Run: headless pygame with SDL's dummy video driver; simulated clock (each Clock.tick advances the game by its frame time, no real sleeping); random seed 0; keys injected as events and as key.get_pressed() state; mouse plan: one left click at the window centre at the start of phase 2, then a move to the lower-right quarter at the start of phase 3.
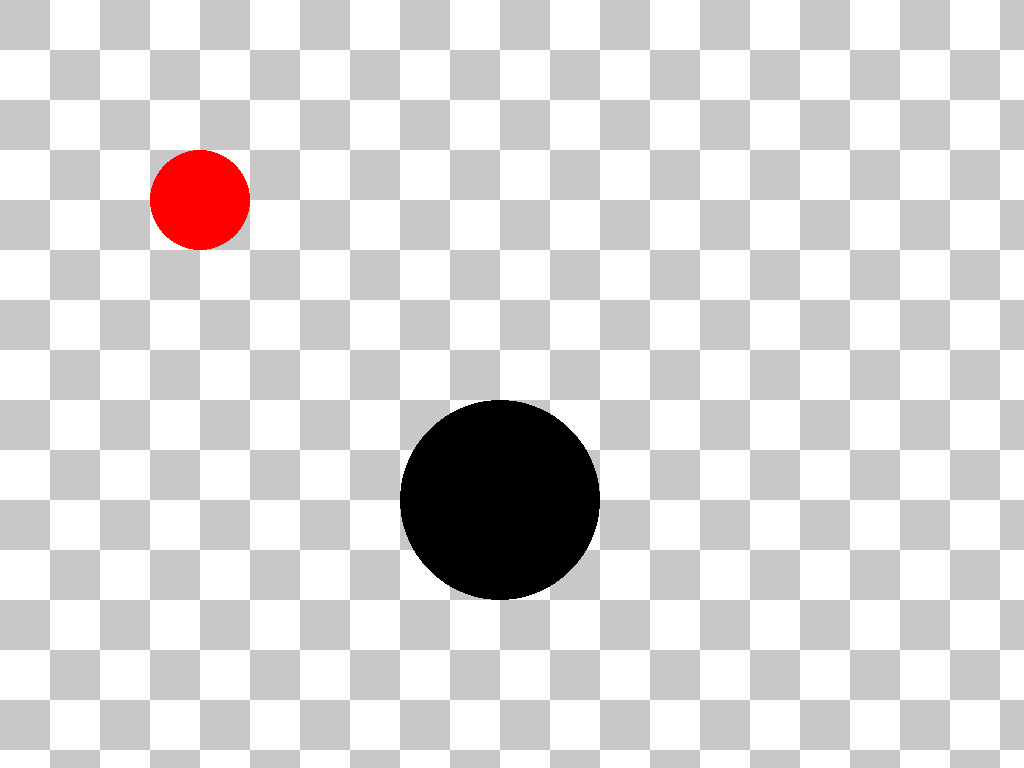
Frame 1 of 4 · flips 1–60 · no input
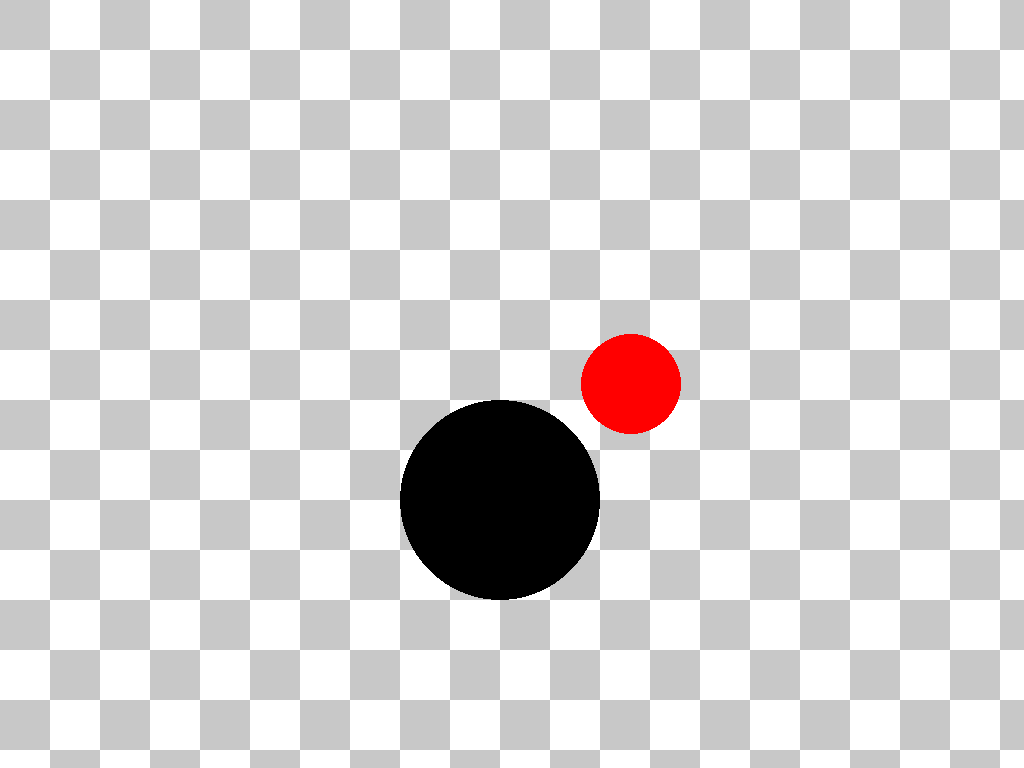
Frame 2 of 4 · flips 61–180 · clicked the window centre · tapped SPACE, RETURN · held RIGHT (→), D
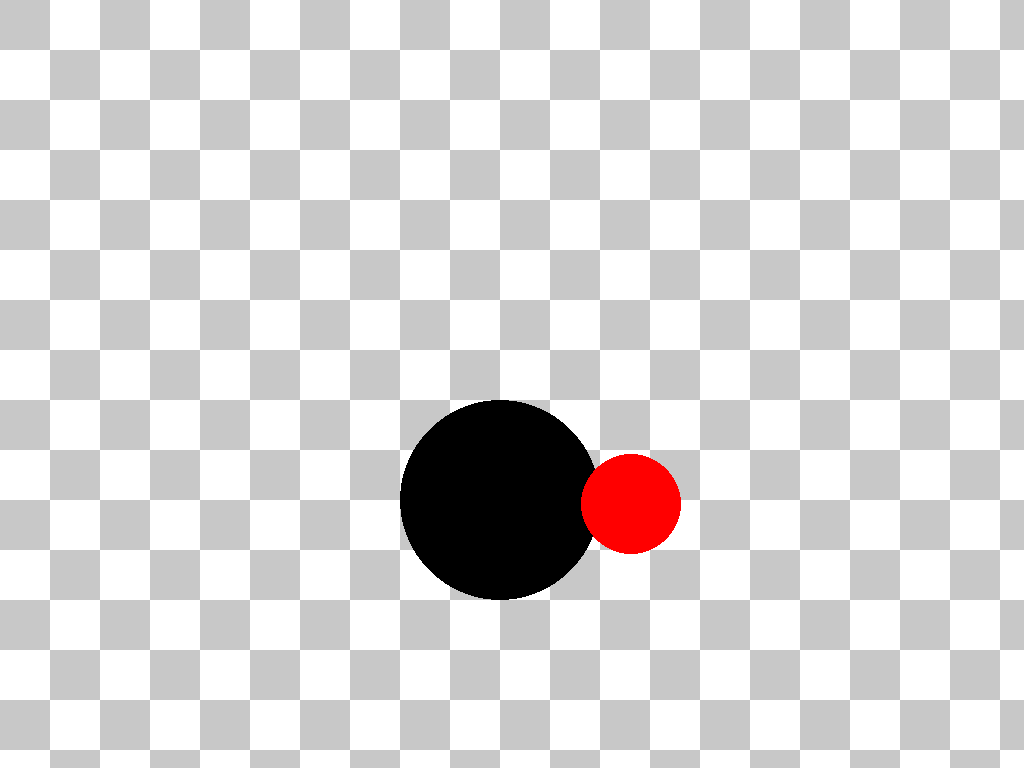
Frame 3 of 4 · flips 181–300 · moved the mouse to the lower-right quarter · held DOWN (↓), S
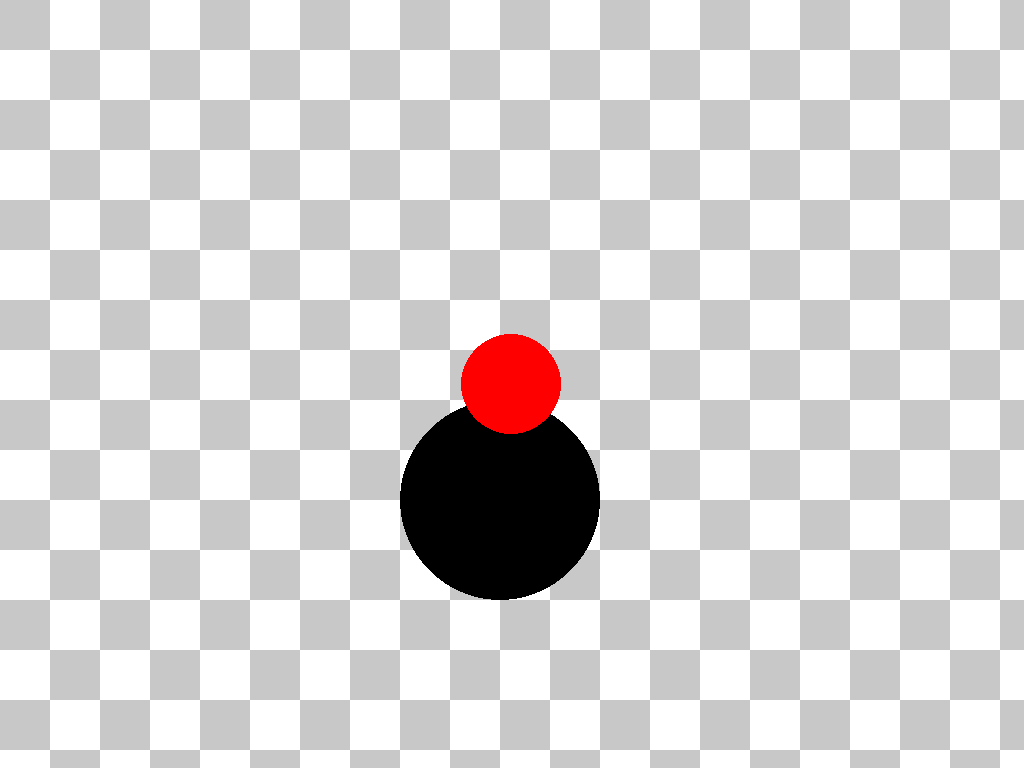
Frame 4 of 4 · flips 301–420 · held LEFT (←), A, UP (↑), W

The pygame program that drew these frames:

import pygame  as pg
import random as r

win = pg.display.set_mode((0,0), pg.FULLSCREEN)
dims = win.get_size()

WHITE = (255, 255, 255)
pos = [200, 200]
radius = 50
gridsize = 50
c = [500, 500, 100]
color = [0, 0, 0]

def dist(x1, y1, x2, y2) -> bool:
    return ((x1 - x2) ** 2 + (y1 - y2) ** 2) ** (1/2)

run = True
while run:
    keys = pg.key.get_pressed()
    if keys[pg.K_w]:
        if pos[1] > radius:
            pos[1] -= 1
    if keys[pg.K_a]:
        if pos[0] > radius:
            pos[0] -= 1
    if keys[pg.K_s]:
        if pos[1] < dims[1] - radius:
            pos[1] += 1
    if keys[pg.K_d]:
        if pos[0] < dims[0] - radius:
            pos[0] += 1

    # esemenykezeles
    for event in pg.event.get():
        if event.type == pg.QUIT:
            run = False
        if event.type == pg.KEYDOWN:
            if event.key == pg.K_ESCAPE:
                run = False
        if event.type == pg.MOUSEBUTTONDOWN:
            if event.button == 1:
                if dist(c[0], c[1], event.pos[0], event.pos[1]) < c[2]:
                    c[0] = r.randint(c[2], dims[0] - c[2])
                    c[1] = r.randint(c[2], dims[1] - c[2])
                else:
                    pos = list(event.pos)
            if event.button == 3:
                color = [
                    r.randint(0, 255),
                    r.randint(0, 255),
                    r.randint(0, 255),
                ]
            if event.button == 4:
                # print('Fel gorgetes')
                radius += 5
            if event.button == 5:
                # print('Le gorgetes')
                if radius > 20:
                    radius -= 5
    # kirajzolas
    win.fill(WHITE)

    for x in range(0, dims[0], gridsize):
        for y in range(0, dims[1], gridsize):
            if (x // gridsize + y // gridsize) % 2 == 0:
                pg.draw.rect(win, (200, 200, 200), (x, y, gridsize, gridsize))

    pg.draw.circle(win, color, c[:2], c[2])
    pg.draw.circle(win, (255, 0, 0), pos, radius)

    # kepfrissites
    pg.display.flip()

pg.quit()
